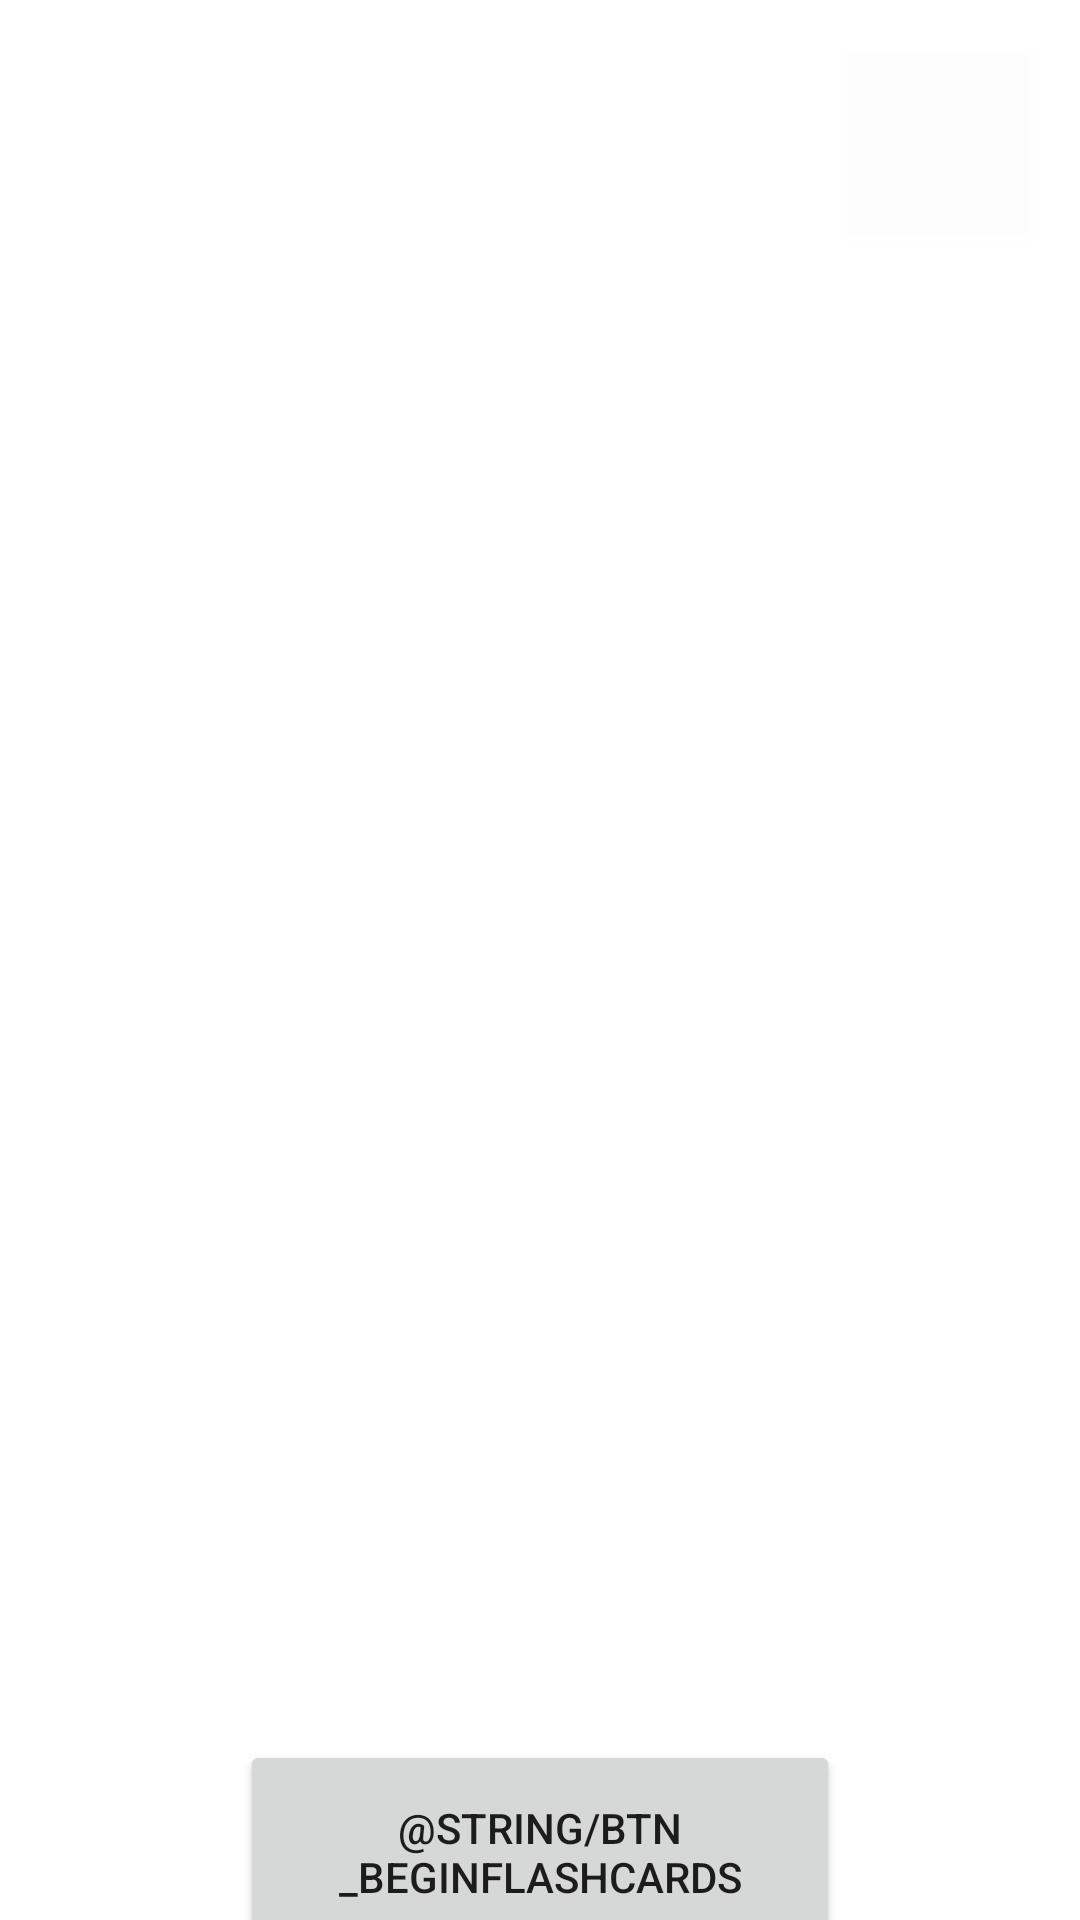

Layout XML and referenced resources for this Android screen:
<!-- AndroidManifest.xml: application theme Theme.CardCrucible -->
<!-- res/layout/activity_card_selection.xml -->
<?xml version="1.0" encoding="utf-8"?>
<androidx.constraintlayout.widget.ConstraintLayout xmlns:android="http://schemas.android.com/apk/res/android"
    xmlns:app="http://schemas.android.com/apk/res-auto"
    xmlns:tools="http://schemas.android.com/tools"
    android:layout_width="match_parent"
    android:layout_height="match_parent"
    tools:context=".CardSelectionActivity">

    <Button
        android:id="@+id/button_home"
        android:layout_width="64dp"
        android:layout_height="64dp"
        android:layout_marginTop="16dp"
        android:layout_marginEnd="16dp"
        android:background="#0FFFFFFF"
        android:onClick="backHome"
        app:icon="@android:drawable/ic_menu_close_clear_cancel"
        app:iconPadding="2dp"
        app:iconTint="#000000"
        app:layout_constraintEnd_toEndOf="parent"
        app:layout_constraintTop_toTopOf="parent"
        app:strokeColor="#000000" />

    <androidx.recyclerview.widget.RecyclerView
        android:id="@+id/category_view"
        android:layout_width="374dp"
        android:layout_height="480dp"
        android:layout_marginStart="8dp"
        android:layout_marginEnd="8dp"
        app:layout_constraintBottom_toBottomOf="parent"
        app:layout_constraintEnd_toEndOf="parent"
        app:layout_constraintStart_toStartOf="parent"
        app:layout_constraintTop_toTopOf="parent" />

    <Button
        android:id="@+id/button_begin"
        android:layout_width="200dp"
        android:layout_height="75dp"
        android:layout_marginTop="20dp"
        android:onClick="Begin"
        android:text="@string/btn_beginFlashCards"
        app:layout_constraintEnd_toEndOf="parent"
        app:layout_constraintHorizontal_bias="0.5"
        app:layout_constraintStart_toStartOf="parent"
        app:layout_constraintTop_toBottomOf="@+id/category_view" />
</androidx.constraintlayout.widget.ConstraintLayout>
<!-- resources referenced by this layout -->
<resources>
  <style name="Theme.CardCrucible" parent="Theme.MaterialComponents.DayNight.DarkActionBar">
          
          <item name="colorPrimary">@color/purple_500</item>
          <item name="colorPrimaryVariant">@color/purple_700</item>
          <item name="colorOnPrimary">@color/white</item>
          
          <item name="colorSecondary">@color/teal_200</item>
          <item name="colorSecondaryVariant">@color/teal_700</item>
          <item name="colorOnSecondary">@color/black</item>
          
          <item name="android:statusBarColor" tools:targetApi="l">?attr/colorPrimaryVariant</item>
          
      </style>
  
  
  
      //temporary styles for testing purposes
  <color name="purple_500">#FF6200EE</color>
  <color name="purple_700">#FF3700B3</color>
  <color name="white">#FFFFFFFF</color>
  
      //colors for blue theme
  <color name="teal_200">#FF03DAC5</color>
  <color name="teal_700">#FF018786</color>
  <color name="black">#FF000000</color>
</resources>
